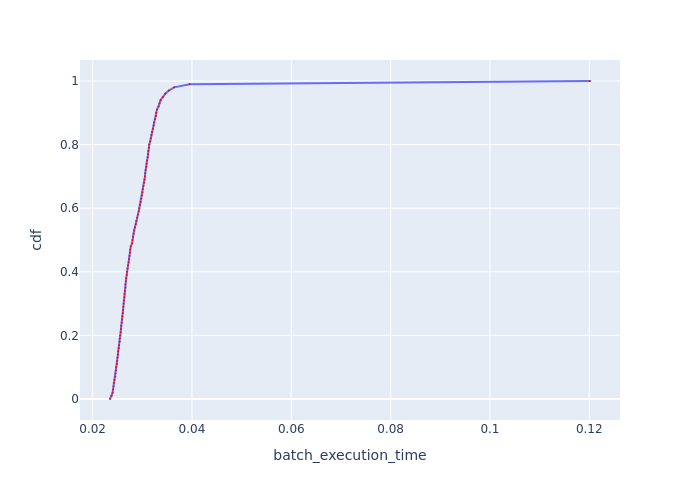

The file beside this chart, header and first rows:
cdf, batch_execution_time
0.0, 0.02349
0.01, 0.02383
0.02, 0.02402
0.03, 0.02411
0.04, 0.02421
0.05, 0.02426
0.06, 0.0244
0.07, 0.02455
0.08, 0.0246
0.09, 0.0247
0.1, 0.02475
0.11, 0.0249
0.12, 0.02495
0.13, 0.025
0.14, 0.0251
0.15, 0.02515
0.16, 0.02525
0.17, 0.02535
0.18, 0.02545
0.19, 0.02545
0.2, 0.02555
0.21, 0.02566
0.22, 0.02571
0.23, 0.02576
0.24, 0.02586
0.25, 0.02591
0.26, 0.02597
0.27, 0.02607
0.28, 0.02612
0.29, 0.02617
0.3, 0.02623
0.31, 0.02628
0.32, 0.02638
0.33, 0.02644
0.34, 0.02649
0.35, 0.0266
0.36, 0.0266
0.37, 0.0267
0.38, 0.02676
0.39, 0.02686
0.4, 0.02692
0.41, 0.02702
0.42, 0.02713
0.43, 0.02724
0.44, 0.02735
0.45, 0.02741
0.46, 0.02752
0.47, 0.02757
0.48, 0.02768
0.49, 0.02796
0.5, 0.02802
0.51, 0.02813
0.52, 0.02824
0.53, 0.02835
0.54, 0.02852
0.55, 0.0287
0.56, 0.02881
0.57, 0.02898
0.58, 0.0291
0.59, 0.02928
... 41 more rows
